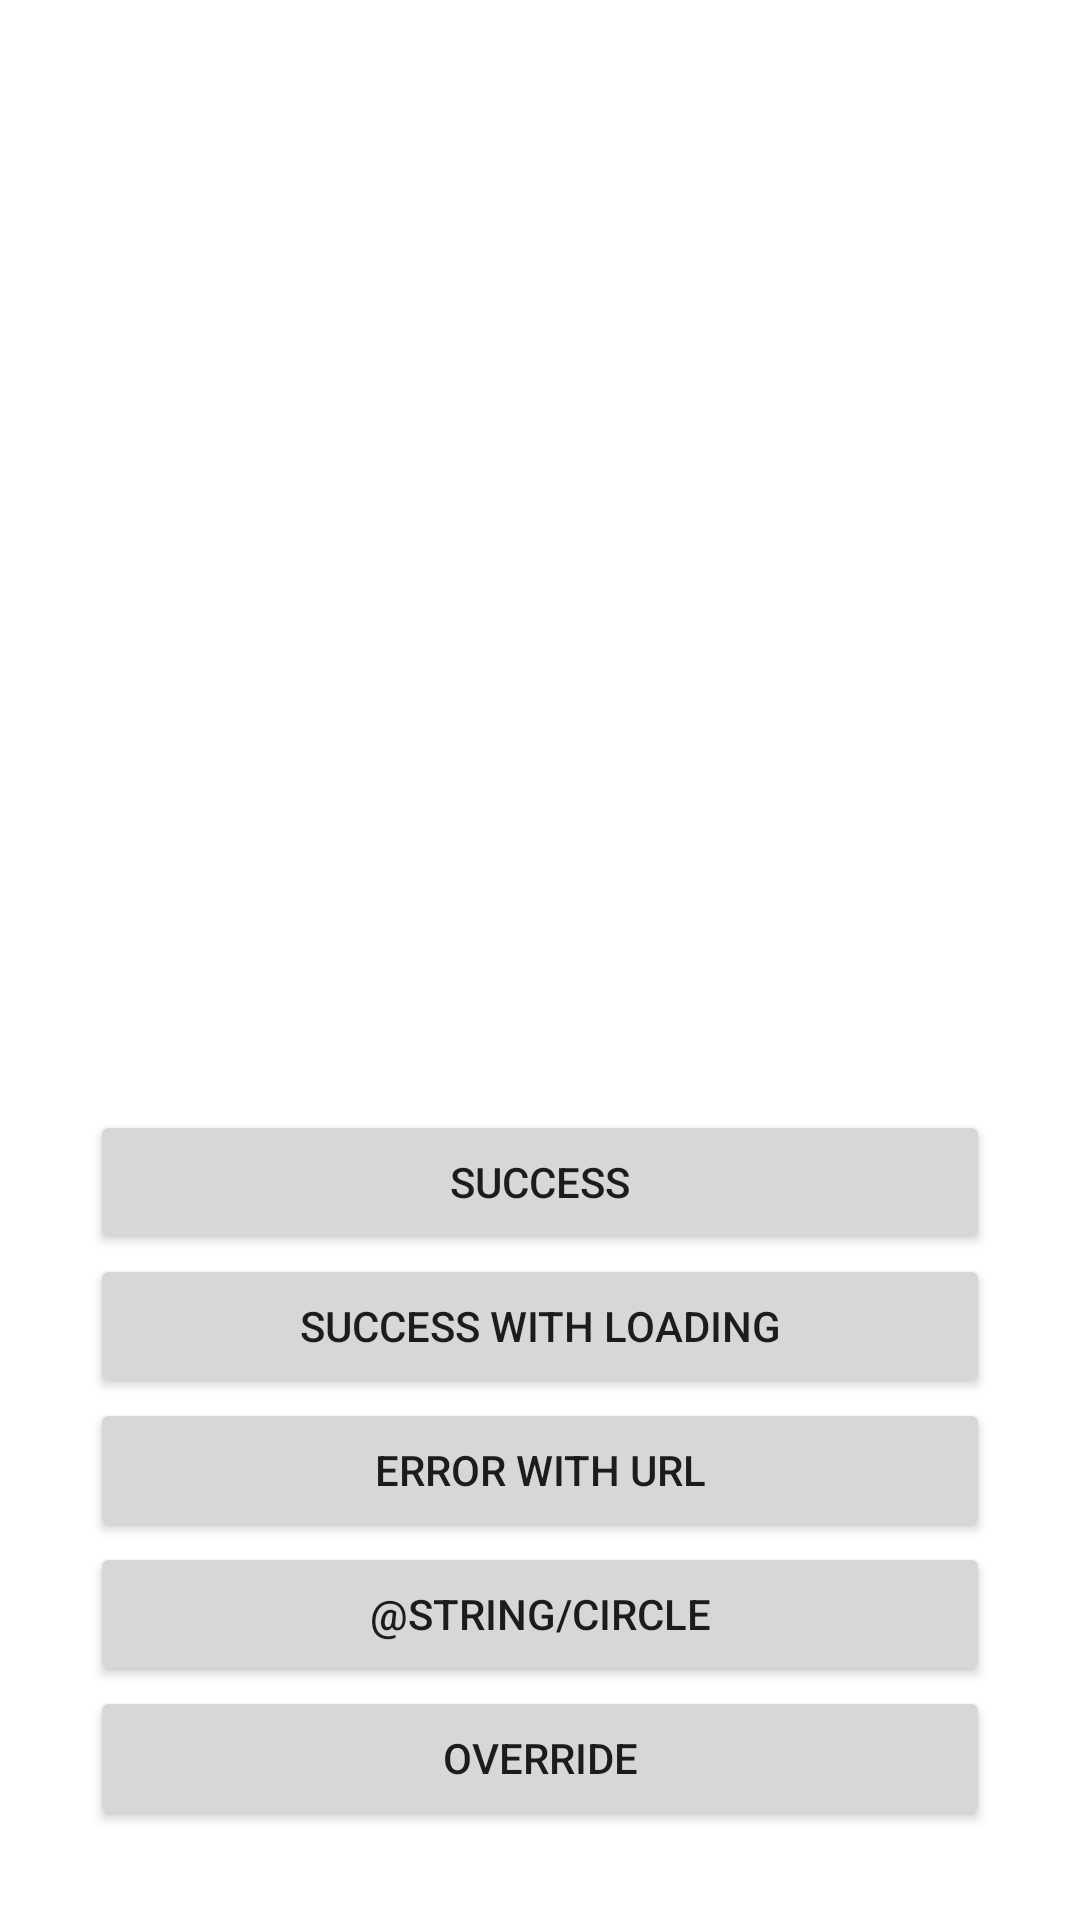

Layout XML and referenced resources for this Android screen:
<!-- AndroidManifest.xml: application theme Theme.Image_loading -->
<!-- res/layout/activity_glide.xml -->
<?xml version="1.0" encoding="utf-8"?>
<androidx.constraintlayout.widget.ConstraintLayout
    xmlns:android="http://schemas.android.com/apk/res/android"
    xmlns:app="http://schemas.android.com/apk/res-auto"
    xmlns:tools="http://schemas.android.com/tools"
    android:layout_width="match_parent"
    android:layout_height="match_parent"
    tools:context=".GlideActivity"
    android:padding="30dp">

    <ImageView
        android:id="@+id/image"
        android:layout_width="match_parent"
        android:layout_height="0dp"
        android:contentDescription="@string/bottom_sheet_behavior"
        app:layout_constraintBottom_toTopOf="@+id/successWithUrl_btn"
        app:layout_constraintEnd_toEndOf="parent"
        app:layout_constraintStart_toStartOf="parent"
        app:layout_constraintTop_toTopOf="parent"
        android:layout_margin="10dp"/>

    <ProgressBar
        android:id="@+id/progressBar"
        android:layout_width="wrap_content"
        android:layout_height="wrap_content"
        android:visibility="gone"
        app:layout_constraintBottom_toBottomOf="parent"
        app:layout_constraintEnd_toEndOf="parent"
        app:layout_constraintStart_toStartOf="parent"
        app:layout_constraintTop_toTopOf="parent" />

    <Button
        android:id="@+id/successWithUrl_btn"
        android:layout_width="match_parent"
        android:layout_height="wrap_content"
        android:text="@string/success_with_url"
        app:layout_constraintBottom_toTopOf="@+id/successWithLoadingListener_btn"
        app:layout_constraintEnd_toEndOf="parent"
        app:layout_constraintStart_toStartOf="parent" />
    <Button
        android:id="@+id/successWithLoadingListener_btn"
        android:layout_width="match_parent"
        android:layout_height="wrap_content"
        android:text="@string/success_with_loading"
        app:layout_constraintBottom_toTopOf="@+id/errorWithURL_btn"
        app:layout_constraintEnd_toEndOf="parent"
        app:layout_constraintStart_toStartOf="parent" />
    <Button
        android:id="@+id/errorWithURL_btn"
        android:layout_width="match_parent"
        android:layout_height="wrap_content"
        android:text="@string/error_with_url"
        app:layout_constraintBottom_toTopOf="@+id/circleImage_btn"
        app:layout_constraintEnd_toEndOf="parent"
        app:layout_constraintStart_toStartOf="parent" />
    <Button
        android:id="@+id/circleImage_btn"
        android:layout_width="match_parent"
        android:layout_height="wrap_content"
        android:text="@string/circle"
        app:layout_constraintBottom_toTopOf="@+id/override_btn"
        app:layout_constraintEnd_toEndOf="parent"
        app:layout_constraintStart_toStartOf="parent" />
    <Button
        android:id="@+id/override_btn"
        android:layout_width="match_parent"
        android:layout_height="wrap_content"
        android:text="@string/override"
        app:layout_constraintBottom_toBottomOf="parent"
        app:layout_constraintEnd_toEndOf="parent"
        app:layout_constraintStart_toStartOf="parent" />

</androidx.constraintlayout.widget.ConstraintLayout>
<!-- resources referenced by this layout -->
<resources>
  <string name="error_with_url">Error With Url</string>
  <string name="override">Override</string>
  <string name="success_with_loading">Success with loading</string>
  <string name="success_with_url">Success</string>
  <style name="Theme.Image_loading" parent="Theme.MaterialComponents.DayNight.DarkActionBar">
          
          <item name="colorPrimary">@color/purple_500</item>
          <item name="colorPrimaryVariant">@color/purple_700</item>
          <item name="colorOnPrimary">@color/white</item>
          
          <item name="colorSecondary">@color/teal_200</item>
          <item name="colorSecondaryVariant">@color/teal_700</item>
          <item name="colorOnSecondary">@color/black</item>
          
          <item name="android:statusBarColor" tools:targetApi="l">?attr/colorPrimaryVariant</item>
          
      </style>
  <!-- not gathered from this repository: default colours our renderer supplied (Android Studio template values) -->
  <color name="purple_500">#FF6200EE</color>
  <color name="purple_700">#FF3700B3</color>
  <color name="teal_200">#FF03DAC5</color>
  <color name="teal_700">#FF018786</color>
  <color name="black">#FF000000</color>
  <color name="white">#FFFFFFFF</color>
</resources>
